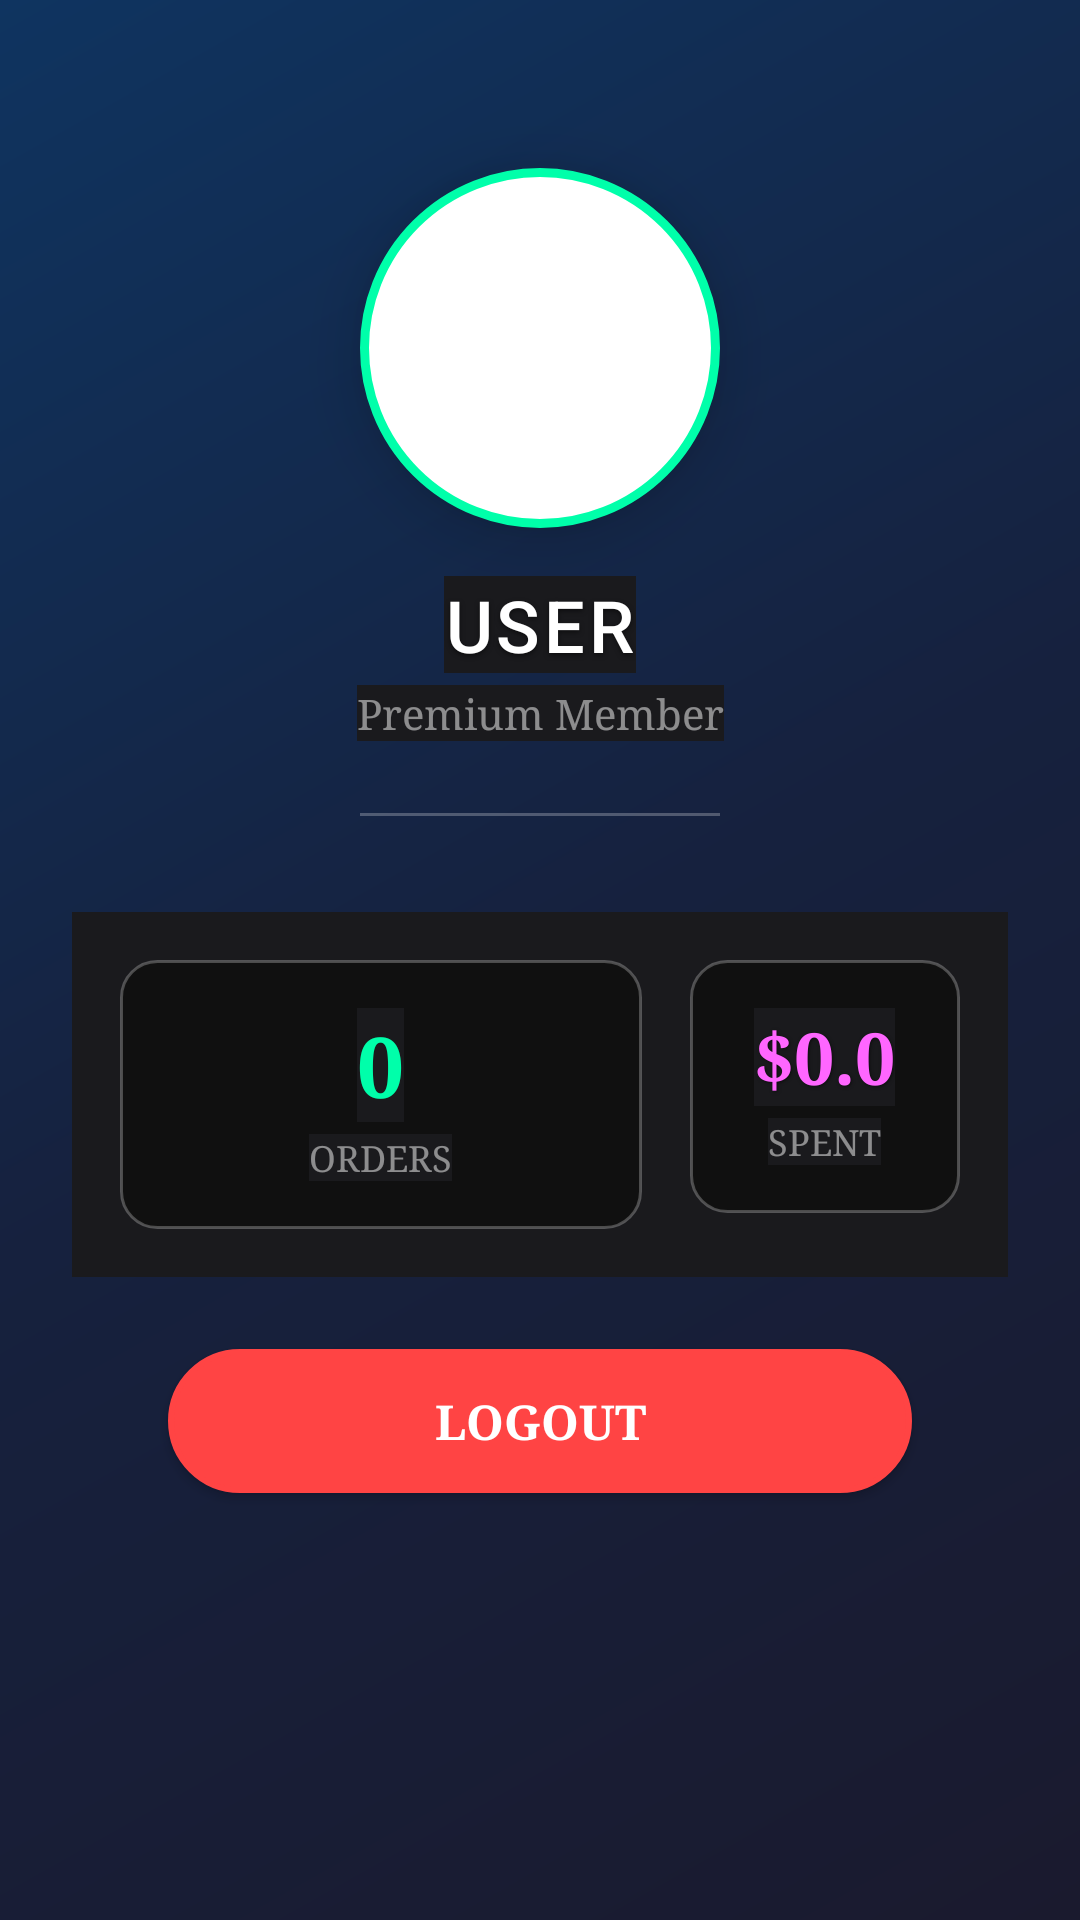

The Android layout XML behind this screen, and the referenced resources:
<!-- AndroidManifest.xml: application theme AymanTheme -->
<!-- res/layout/activity_profile.xml -->
<?xml version="1.0" encoding="utf-8"?>
<androidx.constraintlayout.widget.ConstraintLayout xmlns:android="http://schemas.android.com/apk/res/android"
    xmlns:app="http://schemas.android.com/apk/res-auto"
    android:layout_width="match_parent"
    android:layout_height="match_parent"
    android:background="@drawable/gradient_background"
    android:padding="24dp">

    <ImageView
        android:id="@+id/profile_image"
        android:layout_width="120dp"
        android:layout_height="120dp"
        android:layout_marginTop="32dp"
        android:background="@drawable/circle_with_border"
        android:elevation="12dp"
        android:padding="6dp"
        android:scaleType="centerCrop"
        android:src="@drawable/ic_profile"
        app:layout_constraintEnd_toEndOf="parent"
        app:layout_constraintStart_toStartOf="parent"
        app:layout_constraintTop_toTopOf="parent" />

    <TextView
        android:id="@+id/user_name"
        android:layout_width="wrap_content"
        android:layout_height="wrap_content"
        android:layout_marginTop="16dp"
        android:fontFamily="sans-serif-medium"
        android:letterSpacing="0.05"
        android:shadowColor="#80000000"
        android:shadowDx="0"
        android:shadowDy="2"
        android:shadowRadius="4"
        android:text="User"
        android:textAllCaps="true"
        android:textColor="#FFFFFF"
        android:textSize="24sp"
        app:layout_constraintEnd_toEndOf="parent"
        app:layout_constraintStart_toStartOf="parent"
        app:layout_constraintTop_toBottomOf="@id/profile_image" />

    <TextView
        android:id="@+id/user_title"
        android:layout_width="wrap_content"
        android:layout_height="wrap_content"
        android:layout_marginTop="4dp"
        android:text="Premium Member"
        android:textColor="#80FFFFFF"
        android:textSize="14sp"
        app:layout_constraintEnd_toEndOf="parent"
        app:layout_constraintStart_toStartOf="parent"
        app:layout_constraintTop_toBottomOf="@id/user_name" />

    <View
        android:id="@+id/divider"
        android:layout_width="120dp"
        android:layout_height="1dp"
        android:layout_marginTop="24dp"
        android:background="#40FFFFFF"
        app:layout_constraintEnd_toEndOf="parent"
        app:layout_constraintStart_toStartOf="parent"
        app:layout_constraintTop_toBottomOf="@id/user_title" />

    <androidx.constraintlayout.widget.ConstraintLayout
        android:id="@+id/stats_container"
        android:layout_width="0dp"
        android:layout_height="wrap_content"
        android:layout_marginTop="32dp"
        android:padding="16dp"
        app:layout_constraintEnd_toEndOf="parent"
        app:layout_constraintStart_toStartOf="parent"
        app:layout_constraintTop_toBottomOf="@id/divider">

        <LinearLayout
            android:layout_width="0dp"
            android:layout_height="wrap_content"
            android:layout_marginEnd="8dp"
            android:background="@drawable/neon_card"
            android:gravity="center"
            android:orientation="vertical"
            android:padding="16dp"
            app:layout_constraintEnd_toStartOf="@+id/guideline"
            app:layout_constraintStart_toStartOf="parent"
            app:layout_constraintTop_toTopOf="parent">

            <TextView
                android:id="@+id/total_orders"
                android:layout_width="wrap_content"
                android:layout_height="wrap_content"
                android:text="0"
                android:textColor="#00FFAA"
                android:textSize="28sp"
                android:textStyle="bold" />

            <TextView
                android:layout_width="wrap_content"
                android:layout_height="wrap_content"
                android:layout_marginTop="4dp"
                android:text="ORDERS"
                android:textColor="#80FFFFFF"
                android:textSize="12sp" />
        </LinearLayout>

        <LinearLayout
            android:layout_width="0dp"
            android:layout_height="wrap_content"
            android:layout_marginStart="8dp"
            android:background="@drawable/neon_card"
            android:gravity="center"
            android:orientation="vertical"
            android:padding="16dp"
            app:layout_constraintEnd_toEndOf="parent"
            app:layout_constraintStart_toStartOf="@id/guideline"
            app:layout_constraintTop_toTopOf="parent">

            <TextView
                android:id="@+id/total_spent"
                android:layout_width="wrap_content"
                android:layout_height="wrap_content"
                android:autoSizeMaxTextSize="24sp"
                android:autoSizeMinTextSize="16sp"
                android:autoSizeStepGranularity="2sp"
                android:autoSizeTextType="uniform"
                android:ellipsize="end"
                android:maxLines="1"
                android:shadowColor="#80000000"
                android:shadowDx="1"
                android:shadowDy="1"
                android:shadowRadius="2"
                android:text="$0.0"
                android:textColor="#FF66FF"
                android:textSize="24sp"
                android:textStyle="bold" />

            <TextView
                android:layout_width="wrap_content"
                android:layout_height="wrap_content"
                android:layout_marginTop="4dp"
                android:text="SPENT"
                android:textColor="#80FFFFFF"
                android:textSize="12sp" />
        </LinearLayout>

        <androidx.constraintlayout.widget.Guideline
            android:id="@+id/guideline"
            android:layout_width="wrap_content"
            android:layout_height="wrap_content"
            android:orientation="vertical"
            app:layout_constraintGuide_begin="182dp" />
    </androidx.constraintlayout.widget.ConstraintLayout>

    <Button
        android:id="@+id/logout_button"
        android:layout_width="0dp"
        android:layout_height="wrap_content"
        android:layout_marginHorizontal="32dp"
        android:layout_marginTop="24dp"
        android:backgroundTint="#FF4444"
        android:text="Logout"
        android:textColor="#FFFFFF"
        android:textSize="16sp"
        app:layout_constraintEnd_toEndOf="parent"
        app:layout_constraintStart_toStartOf="parent"
        app:layout_constraintTop_toBottomOf="@id/stats_container" />

</androidx.constraintlayout.widget.ConstraintLayout>
<!-- resources referenced by this layout -->
<resources>
  <!-- drawable circle_with_border (drawable) -->
  <shape xmlns:android="http://schemas.android.com/apk/res/android"
      android:shape="oval">
      <solid android:color="#FFFFFF" />
      <stroke
          android:width="3dp"
          android:color="#00FFAA" />  
  </shape>
  <!-- drawable gradient_background (drawable) -->
  <shape xmlns:android="http://schemas.android.com/apk/res/android"
      android:shape="rectangle">
      <gradient
          android:angle="135"
          android:centerColor="#16213E"
          android:endColor="#0F3460"
          android:startColor="#1A1A2E"
          android:type="linear" />
  </shape>
  <!-- drawable neon_card (drawable) -->
  <shape xmlns:android="http://schemas.android.com/apk/res/android"
      android:shape="rectangle">
      <corners android:radius="12dp" />
      <solid android:color="#101010" />
      <stroke
          android:width="1dp"
          android:color="#40FFFFFF" />  
  </shape>
  <style name="CustomEditText" parent="Widget.AppCompat.EditText">
          <item name="android:textColorHint">#FFFFFF</item>
          <item name="android:fontFamily">serif</item>
          <item name="android:backgroundTint">#FFFFFF</item>
          <item name="android:textColor">#FFFFFF</item>
      </style>
  <style name="CustomTextView" parent="Widget.AppCompat.TextView">
          <item name="android:textColor">#FFFFFF</item>
          <item name="android:fontFamily">serif</item>
      </style>
  <style name="CustomListView" parent="Widget.AppCompat.ListView">
          <item name="android:divider">#FFFFFF</item>
          <item name="android:dividerHeight">1dp</item>
          <item name="android:background">#1A1A1D</item>
          <item name="android:listSelector">?android:attr/activatedBackgroundIndicator</item>
      </style>
  <style name="CreativeButton" parent="Widget.AppCompat.Button">
          <item name="android:background">@drawable/button_background</item>
          <item name="android:textColor">#FFFFFF</item>
          <item name="android:fontFamily">serif</item>
          <item name="android:textStyle">bold</item>
          <item name="android:textSize">14sp</item>
          <item name="android:paddingLeft">15dp</item>
          <item name="android:paddingRight">15dp</item>
          <item name="android:paddingTop">9dp</item>
          <item name="android:paddingBottom">9dp</item>
          <item name="android:elevation">2dp</item>
      </style>
  <style name="CustomSpinner" parent="Widget.AppCompat.Spinner">
          <item name="android:backgroundTint">#FFFFFF</item>
          <item name="android:popupBackground">#1A1A1D</item>
          <item name="android:padding">8dp</item>
          <item name="android:textColor">#FFFFFF</item> 
          <item name="android:fontFamily">serif</item>
      </style>
  <style name="CustomCheckBox" parent="Widget.AppCompat.CompoundButton.CheckBox">
          <item name="android:textColor">#FFFFFF</item>
          <item name="android:fontFamily">serif</item>
          <item name="android:buttonTint">#FFFFFF</item>
      </style>
  <style name="CustomRadioButton" parent="Widget.AppCompat.CompoundButton.RadioButton">
          <item name="android:textColor">#FFFFFF</item>
          <item name="android:fontFamily">serif</item>
          <item name="android:buttonTint">#FFFFFF</item>
      </style>
  <style name="SpinnerPopupDark" parent="ThemeOverlay.AppCompat.Light">
          <item name="android:popupBackground">#1A1A1D</item>
          <item name="android:textColor">#FFFFFF</item>
      </style>
</resources>
